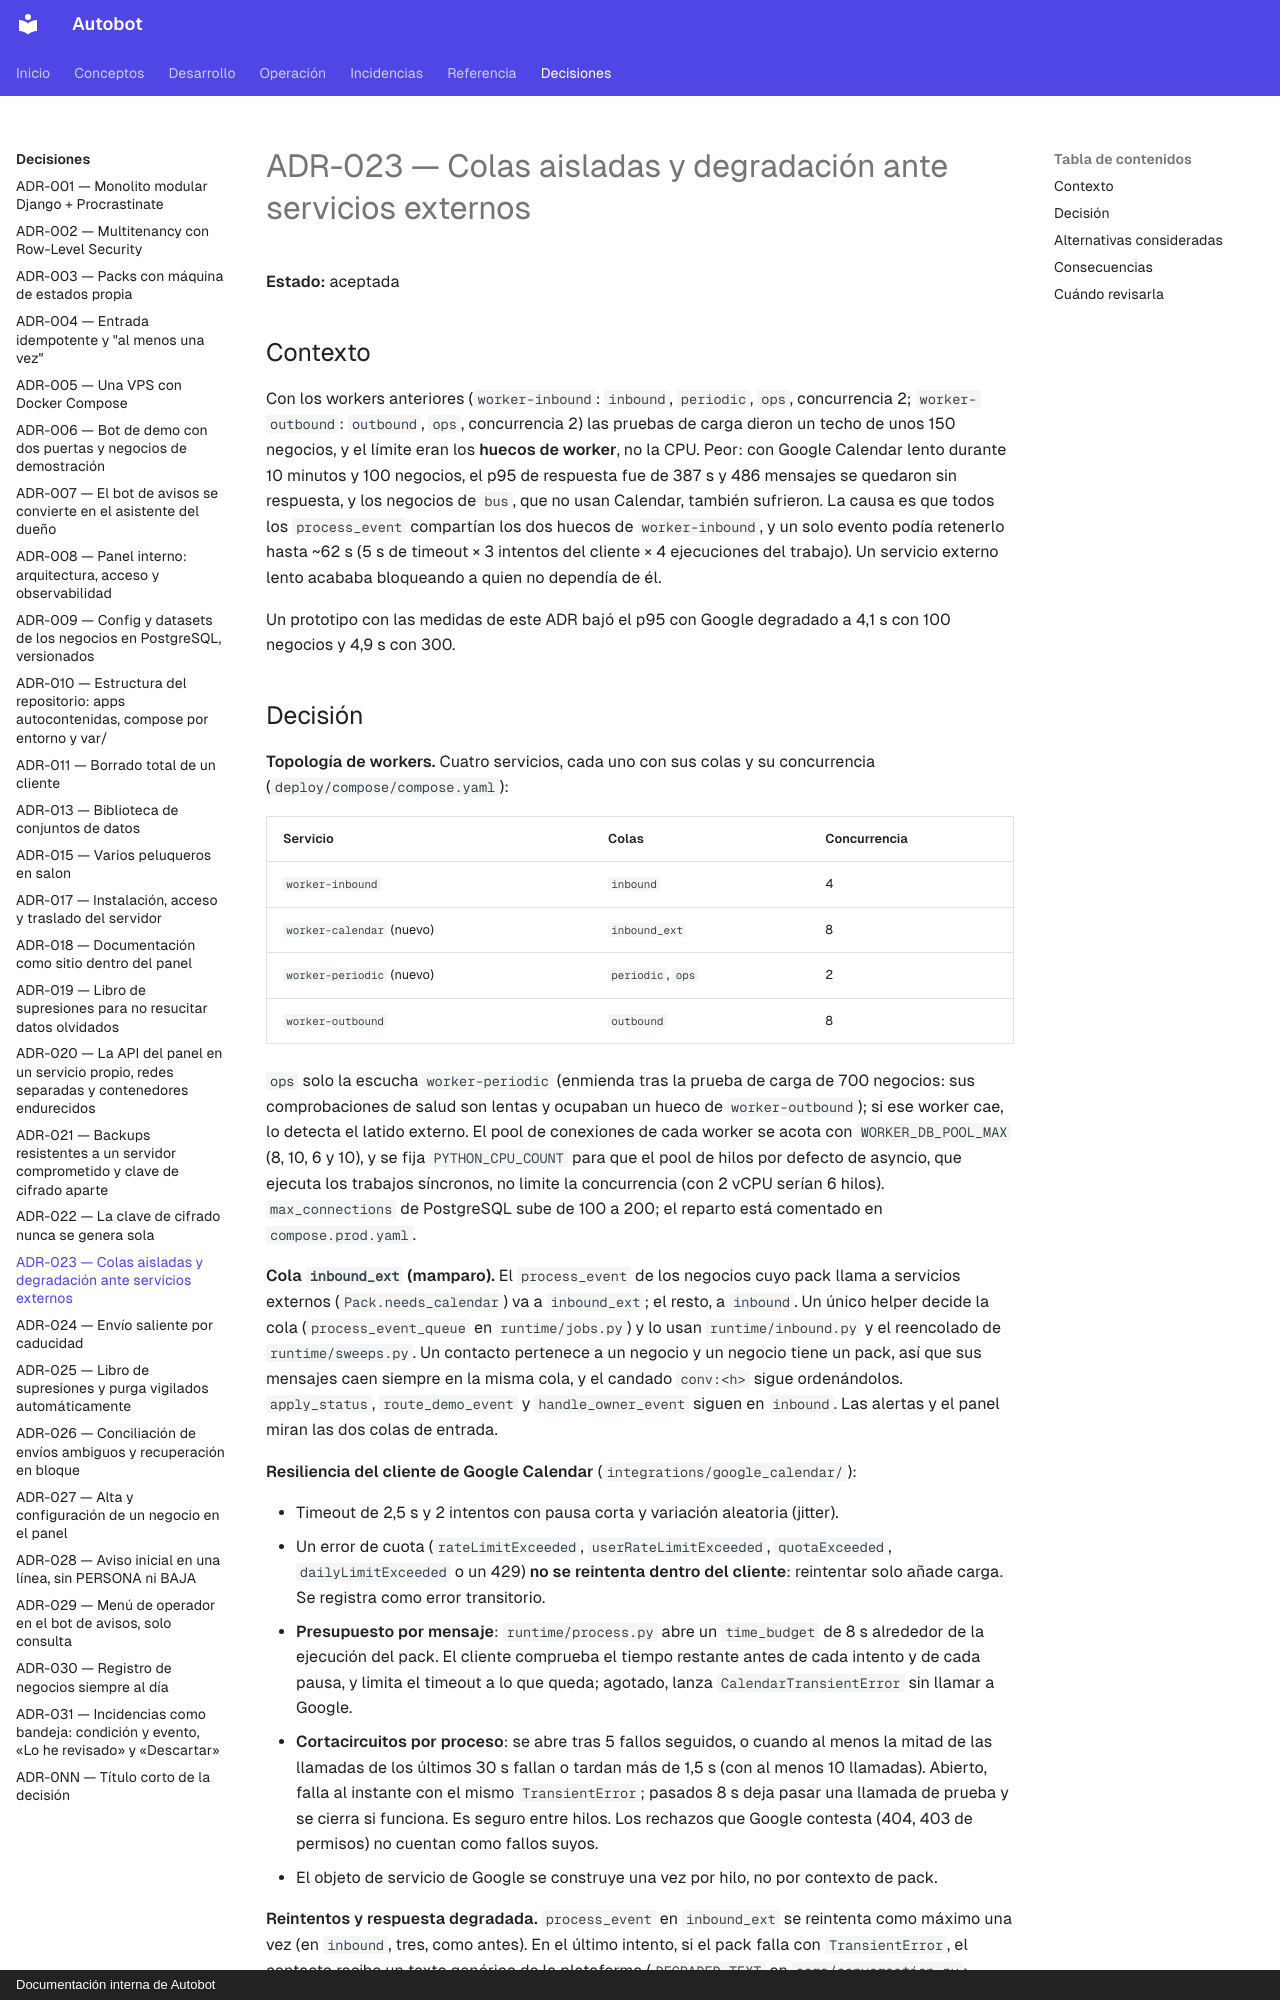

repository: MarianodelRio/autobot · page: arquitectura/adr/ADR-023-colas-aisladas-y-degradacion/index.html · generator: mkdocs · copyright: Documentación interna de Autobot

# ADR-023 — Colas aisladas y degradación ante servicios externos

**Estado:** aceptada

## Contexto

Con los workers anteriores (`worker-inbound`: `inbound`, `periodic`, `ops`, concurrencia 2; `worker-outbound`: `outbound`, `ops`, concurrencia 2) las pruebas de carga dieron un techo de unos 150 negocios, y el límite eran los **huecos de worker**, no la CPU. Peor: con Google Calendar lento durante 10 minutos y 100 negocios, el p95 de respuesta fue de 387 s y 486 mensajes se quedaron sin respuesta, y los negocios de `bus`, que no usan Calendar, también sufrieron. La causa es que todos los `process_event` compartían los dos huecos de `worker-inbound`, y un solo evento podía retenerlo hasta ~62 s (5 s de timeout × 3 intentos del cliente × 4 ejecuciones del trabajo). Un servicio externo lento acababa bloqueando a quien no dependía de él.

Un prototipo con las medidas de este ADR bajó el p95 con Google degradado a 4,1 s con 100 negocios y 4,9 s con 300.
